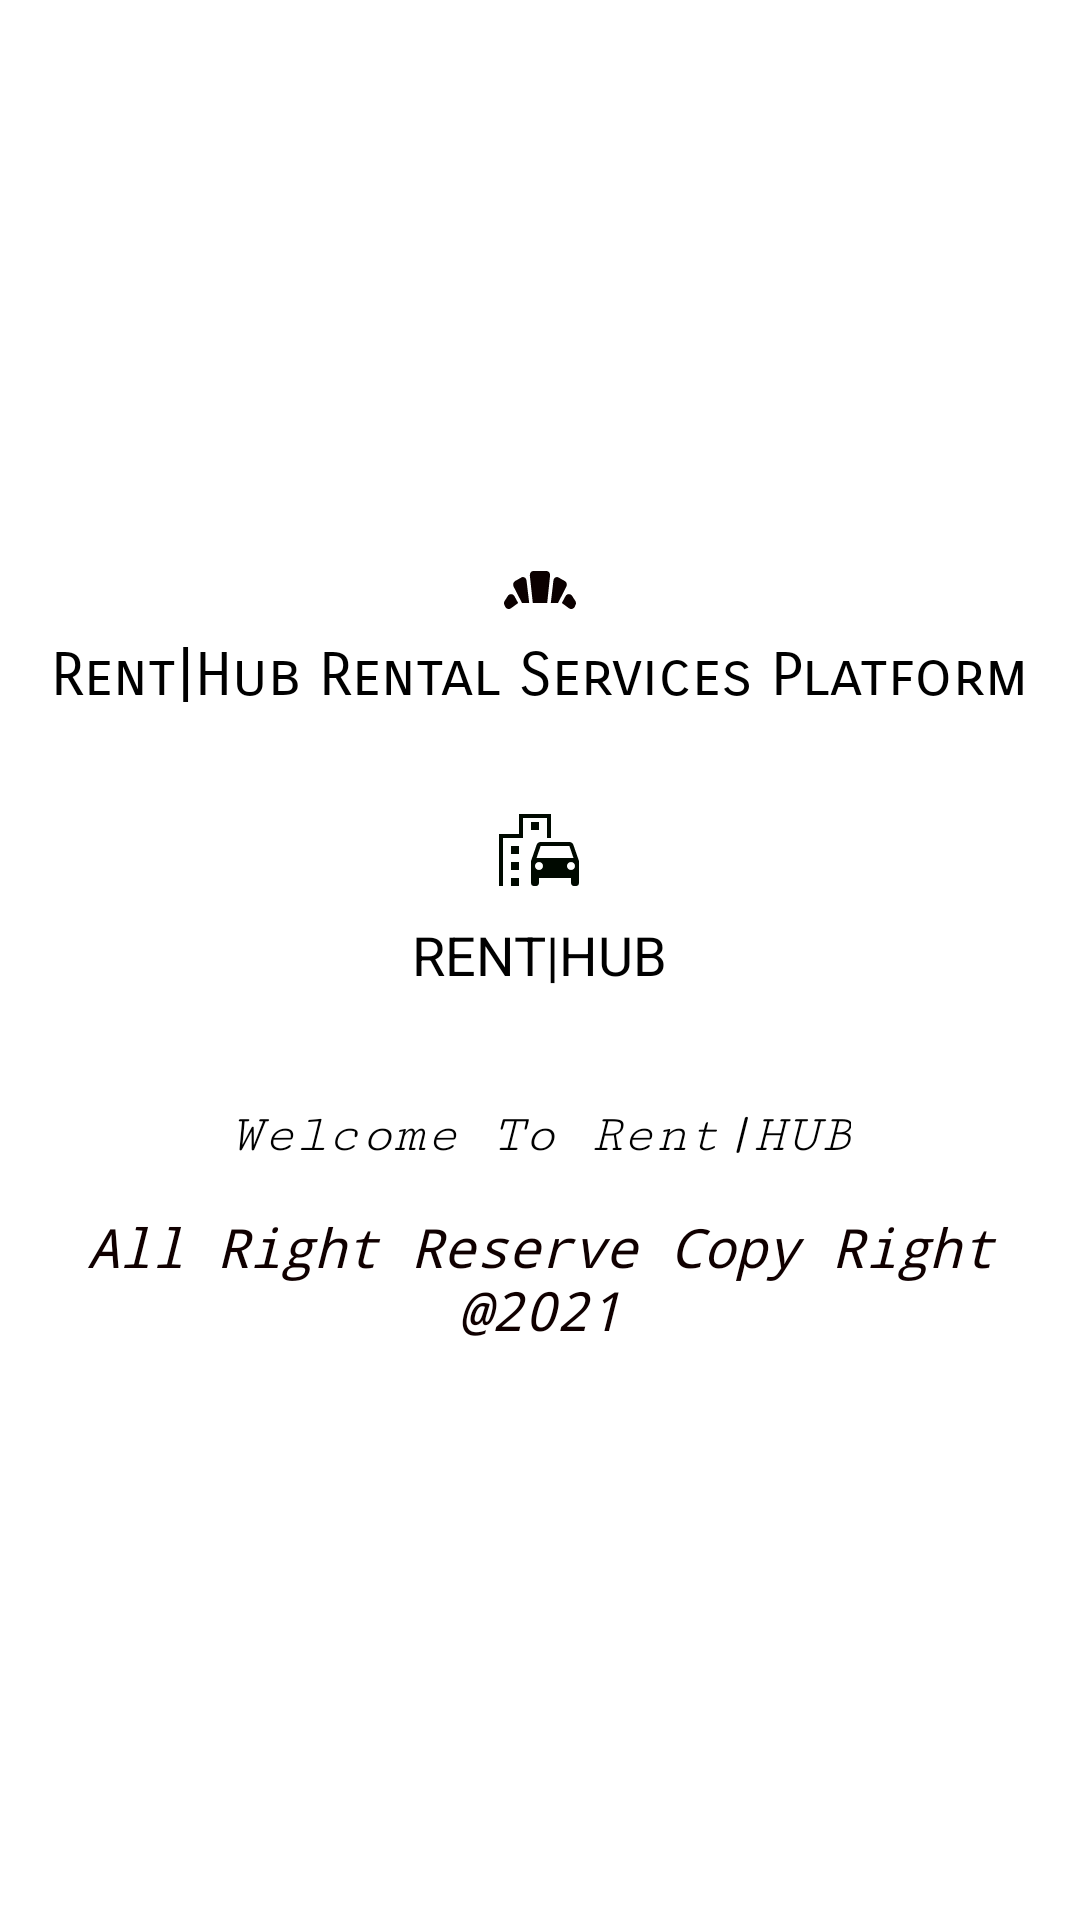

This screen was rendered from an Android layout file. Write that file and the resources it references.
<!-- AndroidManifest.xml: application theme Theme.RentHubApp -->
<!-- res/layout/activity_welcome.xml -->
<?xml version="1.0" encoding="utf-8"?>
<RelativeLayout xmlns:android="http://schemas.android.com/apk/res/android"
    xmlns:app="http://schemas.android.com/apk/res-auto"
    xmlns:tools="http://schemas.android.com/tools"
    android:layout_width="match_parent"
    android:layout_height="match_parent"
    tools:context=".welcome">

    <LinearLayout
        android:layout_width="match_parent"
        android:layout_height="match_parent"
        android:gravity="center"
        android:orientation="vertical">

        <TextView
            android:id="@+id/tv_marquee"
            android:layout_width="wrap_content"
            android:layout_height="wrap_content"
            android:fontFamily="sans-serif-smallcaps"
            android:text="@string/rent_hub_rental_services_platform"
            android:textColor="@color/black"
            android:textSize="20sp"
            app:drawableTopCompat="@drawable/ic_welcome" />

        <TextView
            android:id="@+id/link"
            android:layout_width="207dp"
            android:layout_height="130dp"
            android:gravity="center"
            android:padding="30dp"
            android:paddingBottom="1dp"
            android:text="RENT|HUB"
            android:textColor="@color/black"
            android:textSize="18sp"
            app:drawableTopCompat="@drawable/ic_splash_logo" />
        <TextView
            android:layout_width="wrap_content"
            android:layout_height="wrap_content"
            android:layout_marginTop="1dp"
            android:layout_marginBottom="10dp"
            android:fontFamily="serif-monospace"
            android:gravity="center"
            android:paddingStart="0dp"
            android:text="Welcome To Rent|HUB"
            android:textColor="@color/black"
            android:textSize="18sp"
            android:textStyle="italic"
            tools:ignore="RtlSymmetry" />

        <TextView
            android:layout_width="wrap_content"
            android:layout_height="wrap_content"
            android:layout_marginTop="5dp"
            android:layout_marginBottom="10dp"
            android:fontFamily="monospace"
            android:gravity="center"
            android:paddingStart="0dp"
            android:text="All Right Reserve Copy Right @2021"
            android:textColor="#100000"
            android:textSize="18sp"
            android:textStyle="italic"
            tools:ignore="RtlSymmetry" />

    </LinearLayout>
</RelativeLayout>
<!-- resources referenced by this layout -->
<resources>
  <color name="black">#FF000000</color>
  <!-- drawable ic_splash_logo (drawable) -->
  <vector android:height="32dp" android:tint="#000900"
      android:viewportHeight="24" android:viewportWidth="24"
      android:width="32dp" xmlns:android="http://schemas.android.com/apk/res/android">
      <path android:fillColor="@android:color/white" android:pathData="M20.57,10.66C20.43,10.26 20.05,10 19.6,10h-7.19c-0.46,0 -0.83,0.26 -0.98,0.66L10,14.77l0.01,5.51c0,0.38 0.31,0.72 0.69,0.72h0.62C11.7,21 12,20.62 12,20.24V19h8v1.24c0,0.38 0.31,0.76 0.69,0.76h0.61c0.38,0 0.69,-0.34 0.69,-0.72L22,18.91v-4.14L20.57,10.66zM12.41,11h7.19l1.03,3h-9.25L12.41,11zM12,17c-0.55,0 -1,-0.45 -1,-1s0.45,-1 1,-1s1,0.45 1,1S12.55,17 12,17zM20,17c-0.55,0 -1,-0.45 -1,-1s0.45,-1 1,-1s1,0.45 1,1S20.55,17 20,17z"/>
      <path android:fillColor="@android:color/white" android:pathData="M14,9l1,0l0,-6l-8,0l0,5l-5,0l0,13l1,0l0,-12l5,0l0,-5l6,0z"/>
      <path android:fillColor="@android:color/white" android:pathData="M5,11h2v2h-2z"/>
      <path android:fillColor="@android:color/white" android:pathData="M10,5h2v2h-2z"/>
      <path android:fillColor="@android:color/white" android:pathData="M5,15h2v2h-2z"/>
      <path android:fillColor="@android:color/white" android:pathData="M5,19h2v2h-2z"/>
  </vector>
  <!-- drawable ic_welcome (drawable) -->
  <vector android:height="32dp" android:tint="#0B0000"
      android:viewportHeight="24" android:viewportWidth="24"
      android:width="32dp" xmlns:android="http://schemas.android.com/apk/res/android">
      <path android:fillColor="@android:color/white"
          android:fillType="evenOdd" android:pathData="M19.28,16.34C18.07,15.45 17.46,15 17.46,15s0.32,-0.59 0.96,-1.78c0.38,-0.59 1.22,-0.59 1.6,0l0.81,1.26c0.19,0.3 0.21,0.68 0.06,1l-0.22,0.47C20.42,16.49 19.76,16.67 19.28,16.34zM4.72,16.34c-0.48,0.33 -1.13,0.15 -1.39,-0.38L3.1,15.49c-0.15,-0.32 -0.13,-0.7 0.06,-1l0.81,-1.26c0.38,-0.59 1.22,-0.59 1.6,0C6.22,14.41 6.54,15 6.54,15S5.93,15.45 4.72,16.34zM15.36,9.37c0.09,-0.68 0.73,-1.06 1.27,-0.75l1.59,0.9c0.46,0.26 0.63,0.91 0.36,1.41L16.5,15h-1.8L15.36,9.37zM8.63,9.37L9.3,15H7.5l-2.09,-4.08c-0.27,-0.5 -0.1,-1.15 0.36,-1.41l1.59,-0.9C7.89,8.31 8.54,8.69 8.63,9.37zM13.8,15h-3.6L9.46,8.12C9.39,7.53 9.81,7 10.34,7h3.3c0.53,0 0.94,0.53 0.88,1.12L13.8,15z"/>
  </vector>
  <string name="rent_hub_rental_services_platform">Rent|Hub Rental Services Platform</string>
  <style name="Theme.RentHubApp" parent="Theme.MaterialComponents.DayNight.NoActionBar">
          
          <item name="colorPrimaryVariant">@color/colorPrimaryDark</item>
          <item name="colorOnPrimary">@color/colorPrimaryDark</item>
          
          <item name="colorSecondary">@color/teal_200</item>
          <item name="colorSecondaryVariant">@color/teal_700</item>
          <item name="colorOnSecondary">@color/black</item>
          
          <item name="android:statusBarColor" tools:targetApi="l">@color/colorPrimaryDark</item>
          
      </style>
  <color name="colorPrimaryDark">#ad1a7f</color>
  <color name="teal_200">#FF03DAC5</color>
  <color name="teal_700">#FF018786</color>
</resources>
